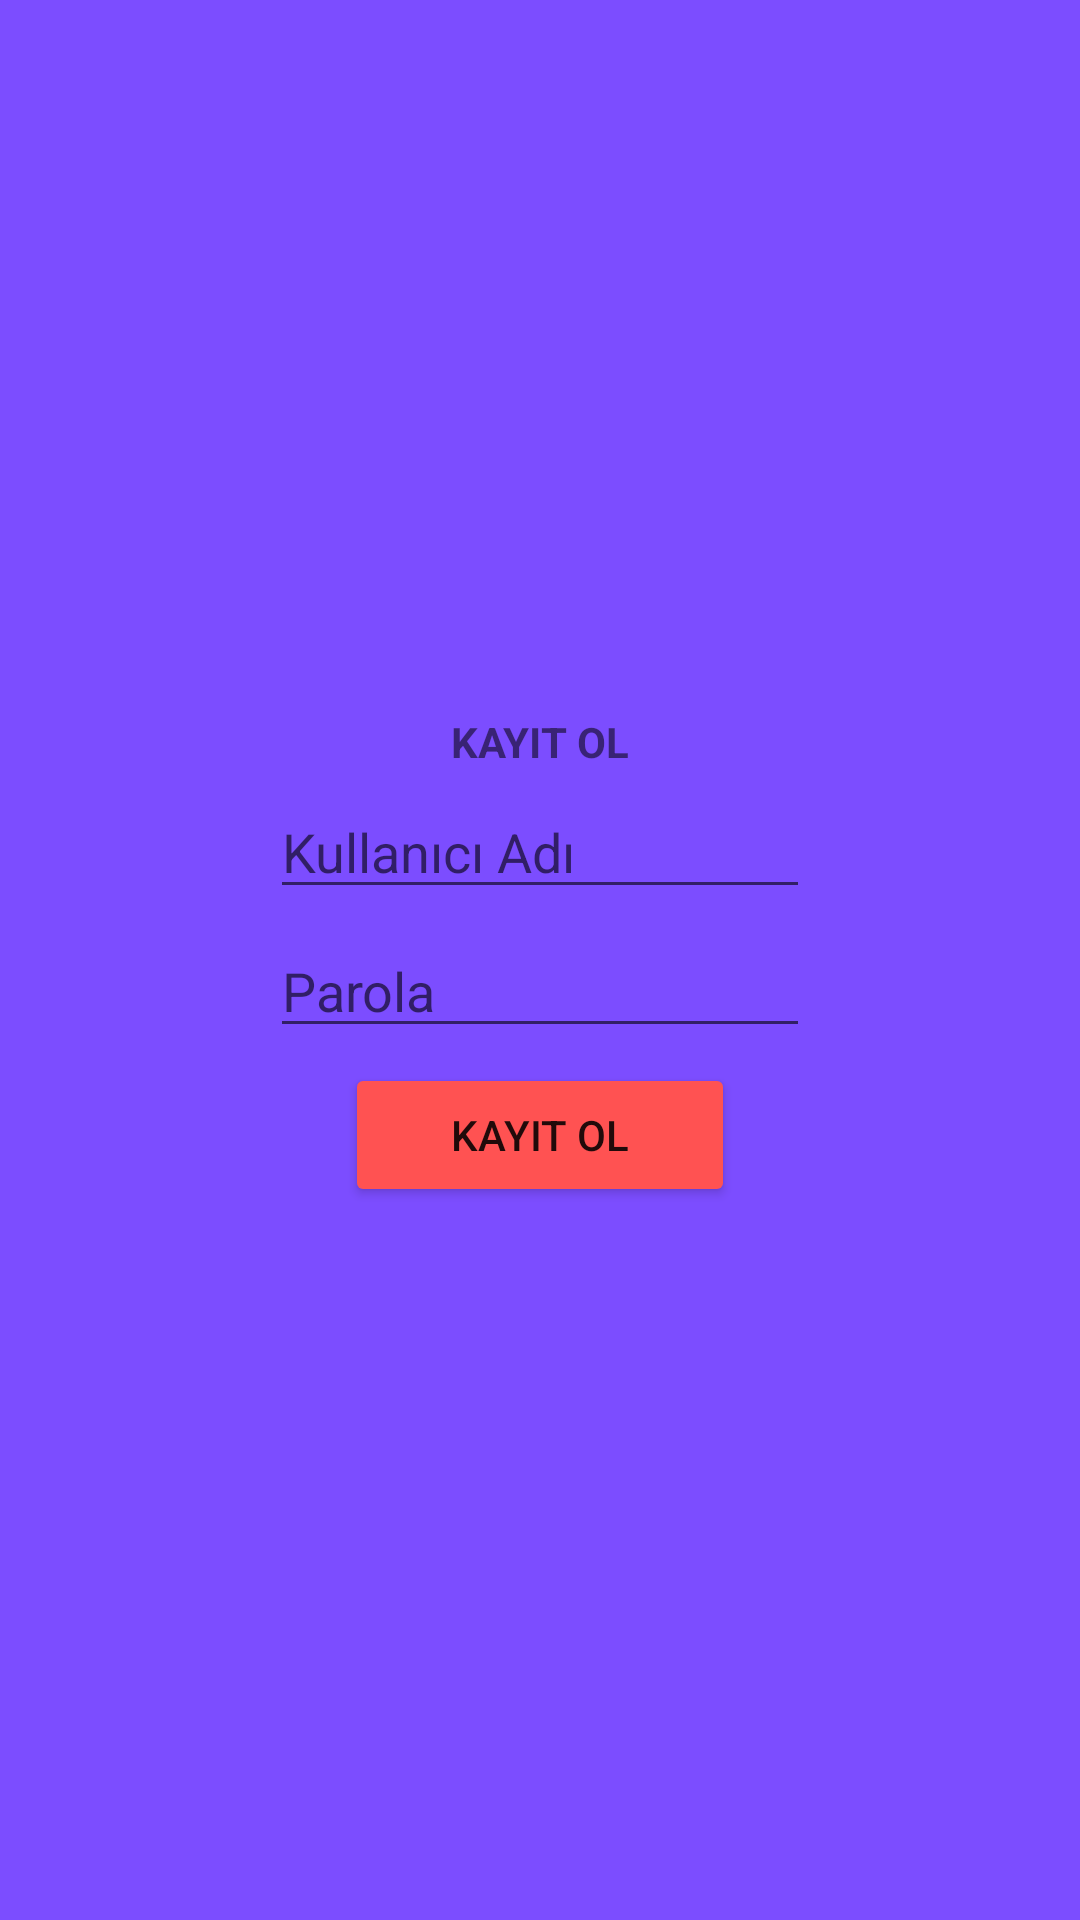

Write the Android layout XML for this screen, with the resource values it uses.
<!-- AndroidManifest.xml: application theme Theme.Rehber -->
<!-- res/layout/activity_kayit_ol.xml -->
<?xml version="1.0" encoding="utf-8"?>
<LinearLayout xmlns:android="http://schemas.android.com/apk/res/android"
    xmlns:app="http://schemas.android.com/apk/res-auto"
    xmlns:tools="http://schemas.android.com/tools"
    android:layout_width="match_parent"
    android:layout_height="match_parent"
    tools:context=".KayitOlActivity"
    android:orientation="vertical"
    android:gravity="center"
    android:background="@color/Background">
<TextView
    android:layout_width="wrap_content"
    android:layout_height="wrap_content"
    android:text="KAYIT OL"
    android:textStyle="bold"/>
    <EditText
        android:layout_marginTop="5dp"
        android:id="@+id/kullaniciAdKayit"
        android:layout_width="180dp"
        android:layout_height="wrap_content"
        android:ems="10"
        android:inputType="textPersonName"
        android:hint="@string/kullan_c_ad" />

    <EditText
        android:layout_marginTop="5dp"
        android:id="@+id/parolaKayit"
        android:layout_width="180dp"
        android:layout_height="wrap_content"
        android:ems="10"
        android:inputType="textPassword"
        android:hint="@string/parola" />

    <Button
        android:layout_marginTop="5dp"
        android:id="@+id/kisiKaydetButton"
        android:layout_width="130dp"
        android:layout_height="wrap_content"
        android:text="@string/kay_t_ol"
        android:backgroundTint="@color/KayitOlButton"/>
</LinearLayout>
<!-- resources referenced by this layout -->
<resources>
  <color name="Background">#7C4DFF</color>
  <color name="KayitOlButton">#FF5252</color>
  <string name="kay_t_ol">Kayıt Ol</string>
  <string name="kullan_c_ad">Kullanıcı Adı</string>
  <string name="parola">Parola</string>
  <style name="Theme.Rehber" parent="Theme.MaterialComponents.DayNight.DarkActionBar">
          
          <item name="colorPrimary">@color/purple_500</item>
          <item name="colorPrimaryVariant">@color/purple_700</item>
          
          <item name="colorSecondary">@color/teal_200</item>
          
          <item name="android:statusBarColor" tools:targetApi="l">?attr/colorPrimaryVariant</item>
          
      </style>
  <color name="purple_500">#FF6200EE</color>
  <color name="purple_700">#FF3700B3</color>
  <color name="teal_200">#FF03DAC5</color>
</resources>
